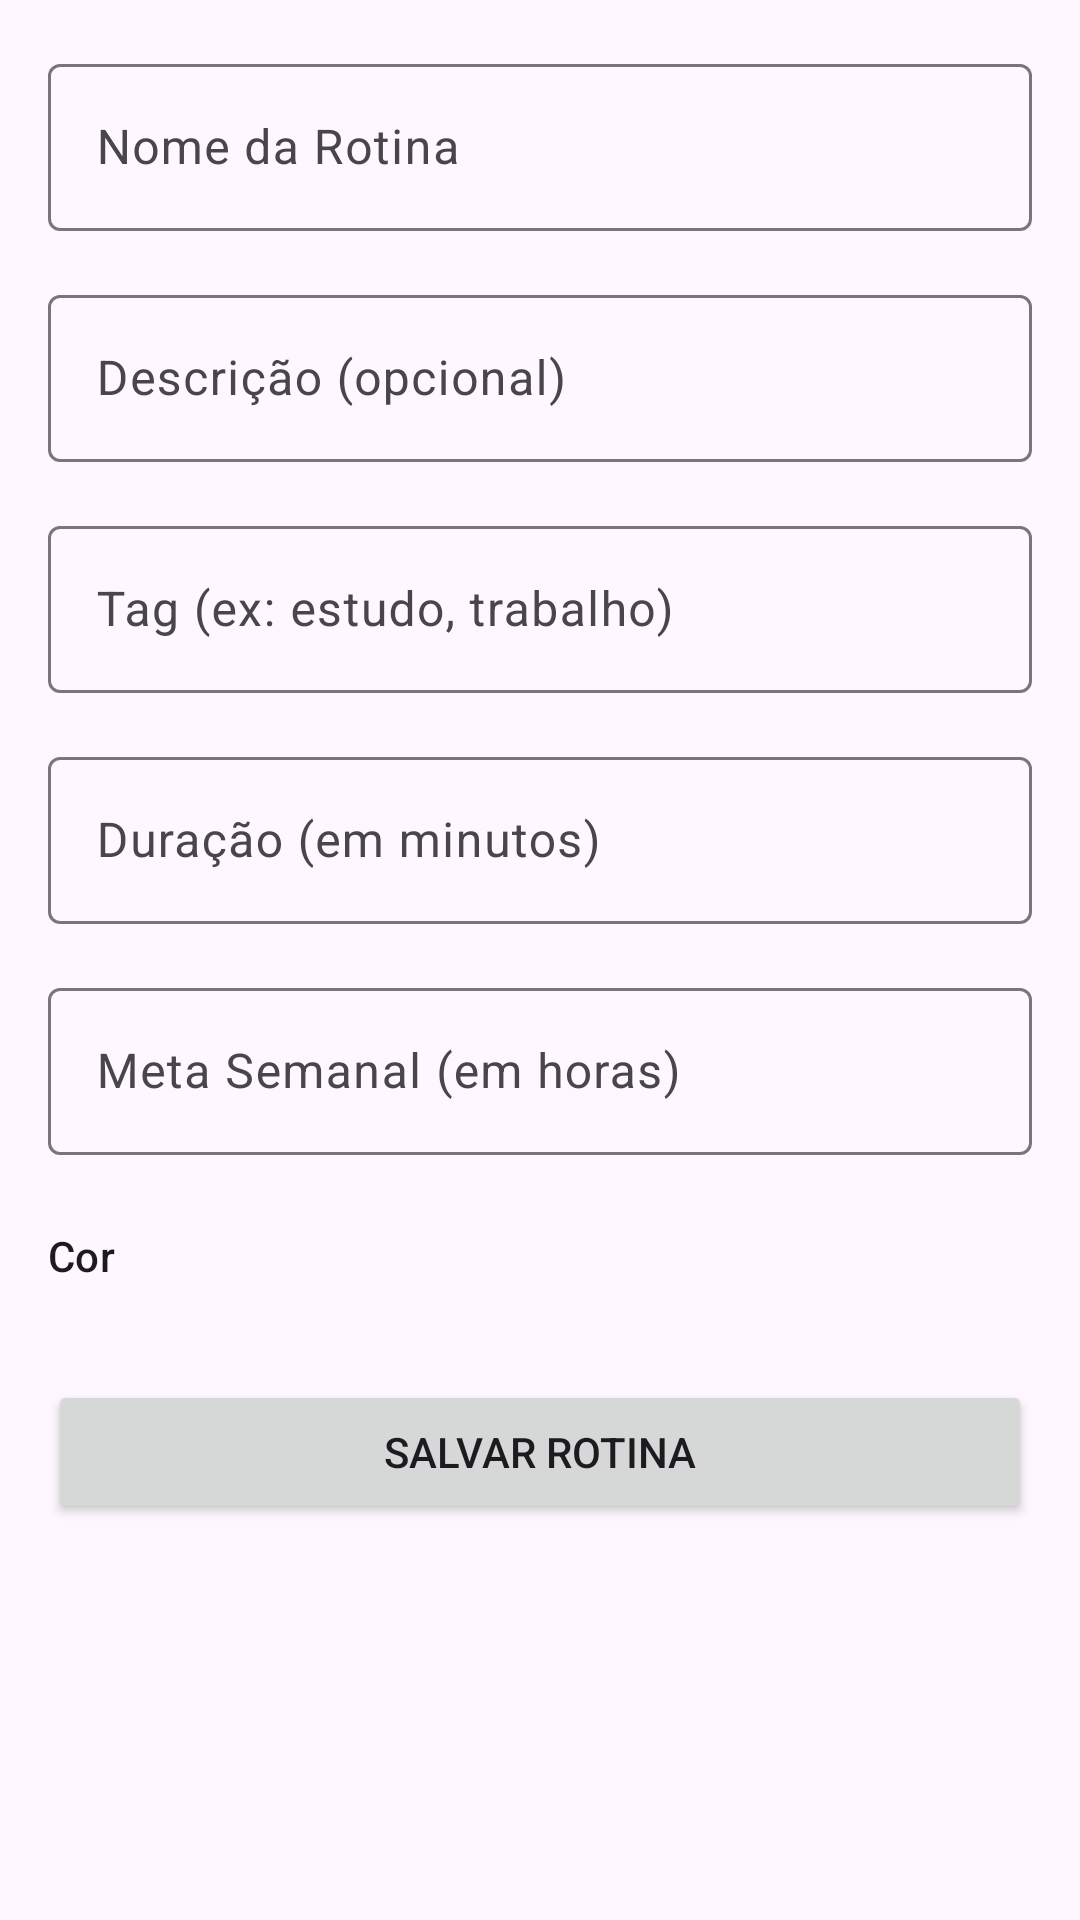

Here is an Android app screen rendered from its layout file. Give the layout XML and the strings, colors and styles it references.
<!-- AndroidManifest.xml: application theme Theme.Momentus -->
<!-- res/layout/activity_editor_rotina.xml -->
<LinearLayout
    xmlns:android="http://schemas.android.com/apk/res/android"
    xmlns:tools="http://schemas.android.com/tools"
    android:layout_width="match_parent"
    android:layout_height="match_parent"
    android:orientation="vertical"
    android:padding="16dp"
    tools:context=".ui.EditorRotinaActivity">

    <com.google.android.material.textfield.TextInputLayout
        android:id="@+id/layoutNome"
        android:layout_width="match_parent"
        android:layout_height="wrap_content"
        android:hint="Nome da Rotina">
        <com.google.android.material.textfield.TextInputEditText
            android:id="@+id/editTextNome"
            android:layout_width="match_parent"
            android:layout_height="wrap_content"
            android:inputType="textCapWords" />
    </com.google.android.material.textfield.TextInputLayout>

    <com.google.android.material.textfield.TextInputLayout
        android:id="@+id/layoutDescricao"
        android:layout_width="match_parent"
        android:layout_height="wrap_content"
        android:layout_marginTop="16dp"
        android:hint="Descrição (opcional)">
        <com.google.android.material.textfield.TextInputEditText
            android:id="@+id/editTextDescricao"
            android:layout_width="match_parent"
            android:layout_height="wrap_content"
            android:inputType="textCapSentences" />
    </com.google.android.material.textfield.TextInputLayout>

    <com.google.android.material.textfield.TextInputLayout
        android:id="@+id/layoutTag"
        android:layout_width="match_parent"
        android:layout_height="wrap_content"
        android:layout_marginTop="16dp"
        android:hint="Tag (ex: estudo, trabalho)">
        <com.google.android.material.textfield.TextInputEditText
            android:id="@+id/editTextTag"
            android:layout_width="match_parent"
            android:layout_height="wrap_content"
            android:inputType="text" />
    </com.google.android.material.textfield.TextInputLayout>

    <com.google.android.material.textfield.TextInputLayout
        android:id="@+id/layoutDuracao"
        android:layout_width="match_parent"
        android:layout_height="wrap_content"
        android:layout_marginTop="16dp"
        android:hint="Duração (em minutos)">
        <com.google.android.material.textfield.TextInputEditText
            android:id="@+id/editTextDuracao"
            android:layout_width="match_parent"
            android:layout_height="wrap_content"
            android:inputType="number" />
    </com.google.android.material.textfield.TextInputLayout>

    <com.google.android.material.textfield.TextInputLayout
        android:id="@+id/layoutMeta"
        android:layout_width="match_parent"
        android:layout_height="wrap_content"
        android:layout_marginTop="16dp"
        android:hint="Meta Semanal (em horas)">
        <com.google.android.material.textfield.TextInputEditText
            android:id="@+id/editTextMeta"
            android:layout_width="match_parent"
            android:layout_height="wrap_content"
            android:inputType="number" />
    </com.google.android.material.textfield.TextInputLayout>
    <TextView
        android:layout_width="wrap_content"
        android:layout_height="wrap_content"
        android:layout_marginTop="24dp"
        android:text="Cor"
        android:textAppearance="?attr/textAppearanceLabelLarge" />

    <HorizontalScrollView
        android:layout_width="match_parent"
        android:layout_height="wrap_content"
        android:layout_marginTop="8dp">
        <LinearLayout
            android:id="@+id/colorSelectorContainer"
            android:layout_width="wrap_content"
            android:layout_height="wrap_content"
            android:orientation="horizontal">
        </LinearLayout>
    </HorizontalScrollView>

    <Button
        android:id="@+id/buttonSalvar"
        android:layout_width="match_parent"
        android:layout_height="wrap_content"
        android:layout_marginTop="24dp"
        android:text="Salvar Rotina" />

</LinearLayout>
<!-- resources referenced by this layout -->
<resources>
  <style name="Theme.Momentus" parent="Base.Theme.Momentus" />
  <style name="Base.Theme.Momentus" parent="Theme.Material3.DayNight.NoActionBar">
      </style>
</resources>
